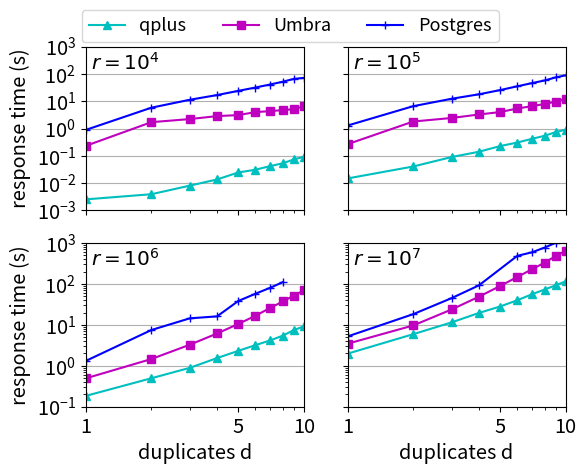

Python code for this plot:
import matplotlib.pyplot as plt
from matplotlib.ticker import FormatStrFormatter, MultipleLocator, FixedLocator
import numpy as np

import matplotlib.pylab as pylab
params = {'legend.fontsize': 'x-large',
          # 'figure.figsize': (15, 5),
          'axes.labelsize': 'x-large',
          'axes.titlesize': 'x-large',
          'xtick.labelsize': 'x-large',
          'ytick.labelsize': 'x-large'}
pylab.rcParams.update(params)


def plot_rst():
    fig, axs = plt.subplots(2, 2)
    x = [1, 2, 3, 4, 5, 6, 7, 8, 9, 10]
    # y = [[0.000670417, 0.000806958, 0.00118162, 0.00157813, 0.00355133,
    #      0.00339592, 0.00472558, 0.00608958, 0.00812046, 0.0105823],
    #      [0.00226137, 0.00668071, 0.00924779, 0.0147078, 0.020685,
    #          0.0253485, 0.0385605, 0.0642402, 0.0791447, 0.100133],
    #      [0.0252255, 0.0471201, 0.0807212, 0.126867, 0.183331,
    #          0.307251, 0.470255, 0.560036, 0.765524, 0.945007],
    #      [0.201521, 0.481279, 1.13565, 1.82739, 2.87178, 4.01972, 5.23455, 7.0411, 8.68439, 10.8517]]
    y = [[0.000701621, 0.000861311, 0.00097785, 0.00155279, 0.00218908, 0.0026799, 0.00414783, 0.00434758, 0.00524219, 0.00663672],
         [0.00192706, 0.00362337, 0.00636762, 0.00992103, 0.0182043,
             0.0199562, 0.0259782, 0.0310069, 0.04169, 0.0483575],
         [0.012743, 0.0285731, 0.0497722, 0.0736743, 0.120383,
             0.145708, 0.172175, 0.237443, 0.295016, 0.390122],
         [0.127651, 0.304785, 0.623084, 0.772751, 1.10117, 1.61639, 2.23422, 2.77625, 3.54992, 4.51862,]]
    yq = [[0.0025264, 0.00390939, 0.00806264, 0.0135874, 0.0244933, 0.0308965, 0.0419365, 0.0530391, 0.0740668, 0.0917784],
          [0.0147791, 0.0405832, 0.0901201, 0.141017, 0.226754,
              0.306729, 0.419618, 0.540697, 0.738217, 0.913077],
          [0.183658, 0.496855, 0.892106, 1.54656, 2.31941,
              3.19995, 4.17376, 5.45203, 7.48338, 9.21112],
          [1.97781, 5.92834, 11.5248, 19.5735, 28.1663, 40.0474, 56.0138, 73.1838, 92.7161, 116.338]]
    ya = [[0.231316, 1.713806, 2.223775, 2.858917, 3.107949, 4.008492, 4.347302, 4.746305, 5.123605, 6.595236],
          [0.266152, 1.808859, 2.437907, 3.272724, 4.011665,
              5.440156, 6.591605, 7.971647, 9.679269, 12.527022],
          [0.492621, 1.465222, 3.278662, 6.166018, 10.520653,
              16.751855, 25.938525, 37.333896, 52.323100, 69.614001],
          [3.463342, 9.687129, 23.842403, 48.848001, 88.891393, 148.665806, 227.903852, 332.314109, 481.760886, 652.308499]]
    pg = [[0.888, 5.814, 11.355, 16.903, 24.022, 31.941, 41.139, 52.129, 66.234, 72.027],
          [1.286, 6.608, 12.36, 18.006, 25.657,
              35.404, 46.362, 57.763, 75.111, 89.605],
          [1.313, 7.501, 14.476, 16.164, 38.316, 57.834, 80.624, 110.729, 0, 0],
          [5.221, 18.300, 45.156, 92.470, 0, 487.807, 594.298, 776.952, 1018.487, 1313.165]]
    axs[0, 0].plot(x, yq[0], '-c^', label="qplus")
    axs[0, 0].plot(x, ya[0], '-ms', label="Umbra")
    axs[0, 0].plot(x, pg[0], '-b+', label="Postgres")
    # axs[0, 0].plot(x, y[1], '-ms', label="qjoin")
    # axs[0, 0].plot(x, y[2], '-b^', label="haha")
    # axs[0, 0].plot(x, y[3], '-r+', label="kaka")
    axs[0, 0].set_title('$r=10^4$', y=0.98, x=0.18, pad=-14)
    axs[0, 1].plot(x, yq[1], '-c^', label="qplus")  # 'tab:orange'
    axs[0, 1].plot(x, ya[1], '-ms', label="Umbra")  # 'tab:orange'
    axs[0, 1].plot(x, pg[1], '-b+', label="Postgres")
    axs[0, 1].set_title('$r=10^5$', y=0.98, x=0.18, pad=-14)
    axs[1, 0].plot(x, yq[2], '-c^', label="qplus")  # , 'tab:green'
    axs[1, 0].plot(x, ya[2], '-ms', label="Umbra")  # , 'tab:green'
    axs[1, 0].plot(x[:8], pg[2][:8], '-b+', label="Postgres")
    axs[1, 0].set_title('$r=10^6$', y=0.98, x=0.18, pad=-14)
    axs[1, 1].plot(x, yq[3], '-c^', label="qplus")  # , 'tab:red'
    axs[1, 1].plot(x, ya[3], '-ms', label="Umbra")  # , 'tab:red'
    axs[1, 1].plot(x[:4]+x[5:], pg[3][:4]+pg[3][5:], '-b+', label="Postgres")
    axs[1, 1].set_title('$r=10^7$', y=0.98, x=0.18, pad=-14)

    # plt.plot([1, 2, 3, 4], 'o-', label='QJoin')
    # plt.ylabel('some numbers')

    axs[0, 0].legend(loc='upper left', bbox_to_anchor=(
        -0.06, 1.28), ncol=4, fancybox=True, shadow=False,  prop={'size': 13})

    for i in range(2):
        for j in range(2):
            axs[i, j].set_yscale('log')
            axs[i, j].set_xscale('log')
            axs[i, j].set_xlim([1, 10])
            axs[i, j].set_ylim([10**(-3+i*2), 10 ** 3])
            # axs[i, j].set_ylim([10**(-3+i*2), 10 ** (i+2)])

            # [1, 2, 3, 4, 5, 6, 7, 8, 10]
            majorLocator = FixedLocator([1, 5, 10])
            ymajorLocator = FixedLocator(
                [0.0001, 0.001, 0.01, 0.1, 1, 10, 100, 1000])
            axs[i, j].xaxis.set_major_locator(
                majorLocator)  # plt.MaxNLocator(5)
            axs[i, j].yaxis.set_major_locator(
                ymajorLocator)
            axs[i, j].xaxis.set_major_formatter(FormatStrFormatter('%d'))
            plt.setp(axs[i, j].get_xminorticklabels(), visible=False)

            axs[i, j].grid(axis='y')

    for ax in axs.flat:
        ax.set(xlabel='duplicates d',
               ylabel='response time (s)')

    # Hide x labels and tick labels for top plots and y ticks for right plots.
    for ax in axs.flat:
        ax.label_outer()

    plt.subplots_adjust(left=0.15)
    plt.subplots_adjust(bottom=0.13)
    plt.show()


if __name__ == "__main__":
    plot_rst()
